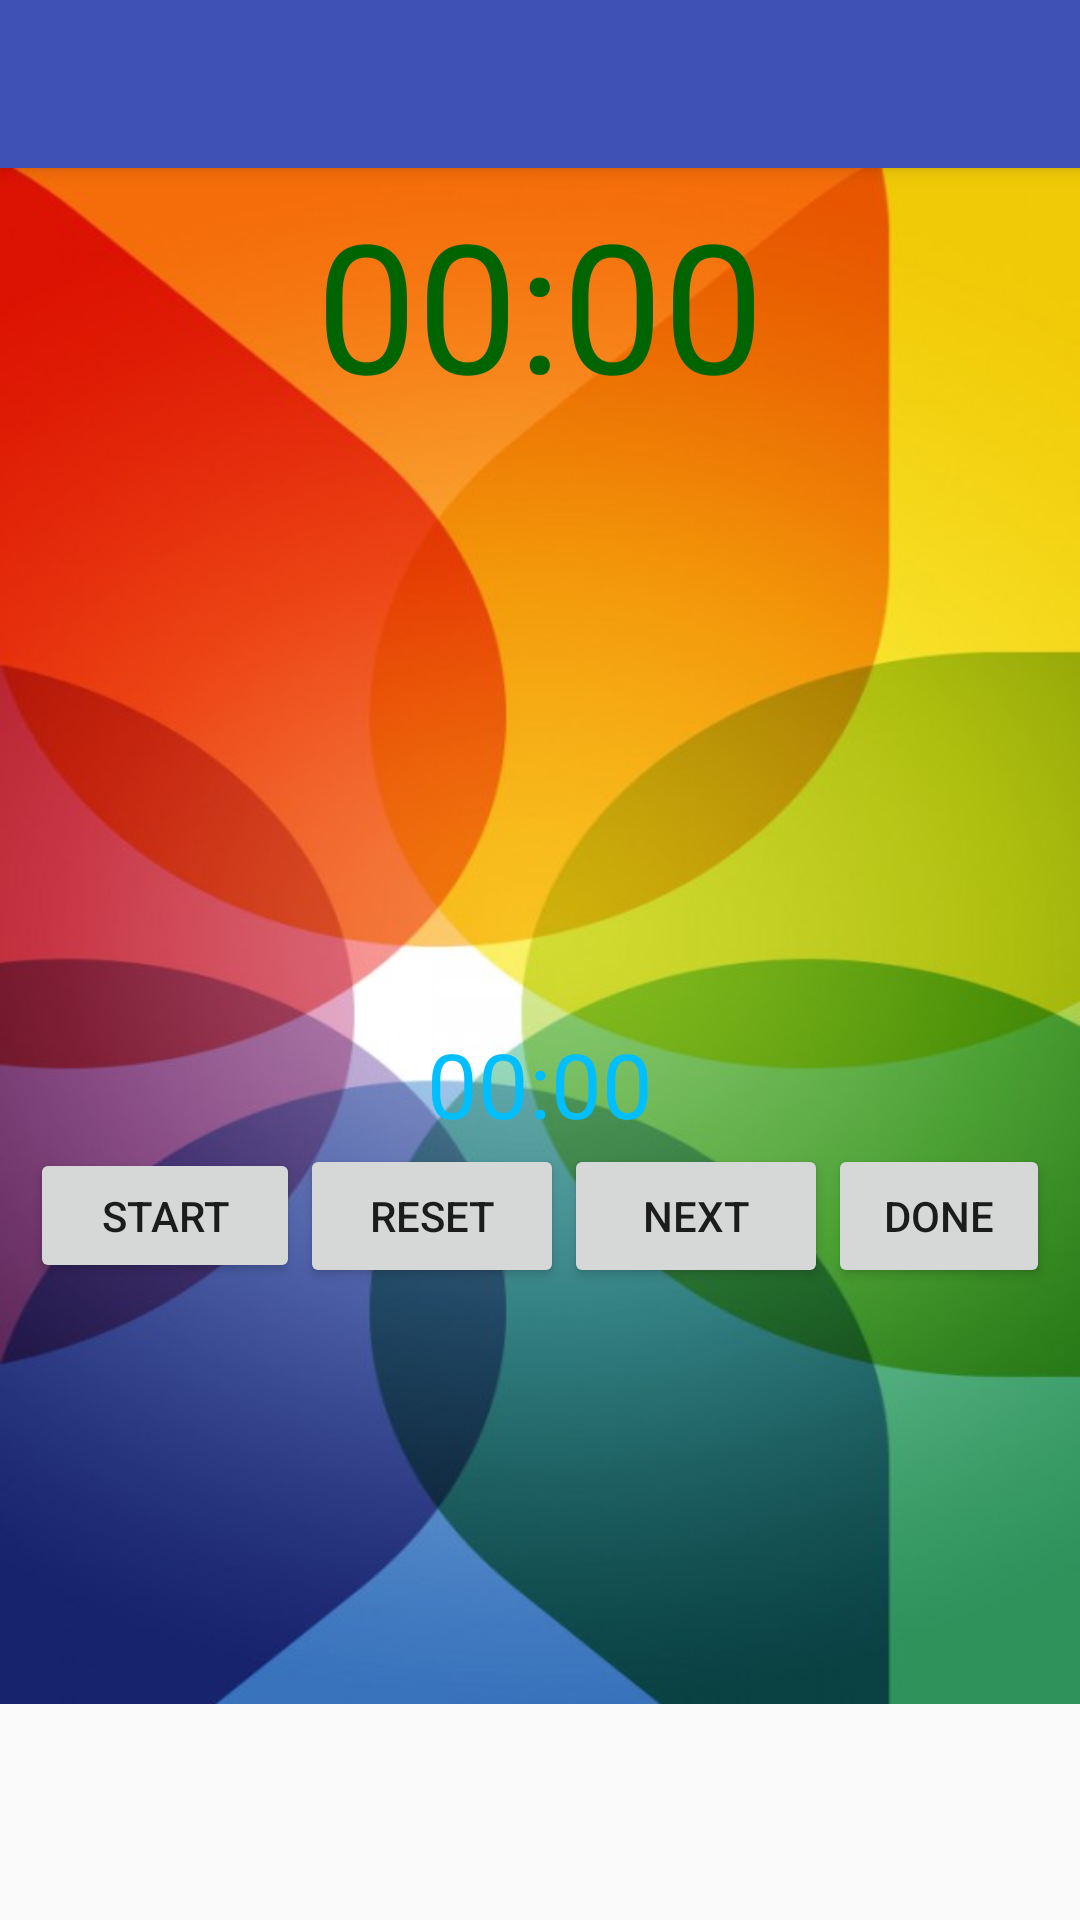

This screen was rendered from an Android layout file. Write that file and the resources it references.
<!-- AndroidManifest.xml: activity theme AppTheme.NoActionBar -->
<!-- res/layout/activity_workout_run.xml -->
<?xml version="1.0" encoding="utf-8"?>
<android.support.design.widget.CoordinatorLayout
    xmlns:android="http://schemas.android.com/apk/res/android"
    xmlns:app="http://schemas.android.com/apk/res-auto"
    xmlns:tools="http://schemas.android.com/tools" android:layout_width="match_parent"
    android:layout_height="match_parent" android:fitsSystemWindows="true"
    tools:context="com.alanddev.gymlover.ui.WorkoutRunActivity">

    <android.support.design.widget.AppBarLayout android:layout_height="wrap_content"
        android:layout_width="match_parent" android:theme="@style/AppTheme.AppBarOverlay">

        <android.support.v7.widget.Toolbar android:id="@+id/toolbar"
            android:layout_width="match_parent" android:layout_height="?attr/actionBarSize"
            android:background="?attr/colorPrimary" app:popupTheme="@style/AppTheme.PopupOverlay" />

    </android.support.design.widget.AppBarLayout>

    <include layout="@layout/content_workout_run" />

</android.support.design.widget.CoordinatorLayout>
<!-- res/layout/content_workout_run.xml (included above) -->
<?xml version="1.0" encoding="utf-8"?>
<ScrollView xmlns:android="http://schemas.android.com/apk/res/android"
    xmlns:tools="http://schemas.android.com/tools"
    xmlns:app="http://schemas.android.com/apk/res-auto"
    android:id="@+id/scrollView1"
    android:layout_width="fill_parent"
    android:layout_height="wrap_content"
    android:fillViewport="true"
    android:gravity="top"
    tools:showIn="@layout/activity_workout_run"
    app:layout_behavior="@string/appbar_scrolling_view_behavior"
    tools:context="com.alanddev.gymlover.ui.WorkoutRunActivity">

<LinearLayout xmlns:android="http://schemas.android.com/apk/res/android"
    xmlns:tools="http://schemas.android.com/tools"
    xmlns:app="http://schemas.android.com/apk/res-auto" android:layout_width="match_parent"
    android:layout_height="match_parent"
    android:paddingLeft="10dp"
    android:paddingRight="10dp"
    app:layout_behavior="@string/appbar_scrolling_view_behavior"
    tools:showIn="@layout/activity_workout_run"
    android:orientation="vertical"
    tools:context="com.alanddev.gymlover.ui.WorkoutRunActivity"
    android:background="@mipmap/background_4"
    android:weightSum="1">


    <TextView
            android:id="@+id/timer"
            android:layout_width="wrap_content"
            android:layout_height="wrap_content"
            android:layout_centerHorizontal="true"
            android:textSize = "60sp"
            android:text="@string/start_time"
            android:textColor="@color/colorDarkGreen"
            android:layout_alignParentTop="true"
            android:layout_marginTop="5dp"
            android:layout_gravity="center_horizontal" />


    <ImageView
        android:id="@+id/imgex"
        android:layout_width="fill_parent"
        android:layout_height="200dp"
        android:layout_gravity="center_horizontal"
        android:scaleType="fitXY" />

    <TextView
        android:id="@+id/subTimer"
        android:layout_width="wrap_content"
        android:layout_height="wrap_content"
        android:gravity="center"
        android:textSize = "30sp"
        android:layout_centerHorizontal="true"
        android:text="@string/start_time"
        android:textColor="@color/colorDeepSkyBlue"
        android:layout_gravity="center_horizontal"
        />
    <LinearLayout
        android:layout_width="fill_parent"
        android:layout_height="wrap_content"
        android:orientation="horizontal">
        <Button
            android:id="@+id/start"
            android:layout_width="90dp"
            android:layout_height="45dp"
            android:text="@string/start"
            android:onClick="onClickStart" />
        <Button
            android:id="@+id/reset"
            android:layout_width="wrap_content"
            android:layout_height="wrap_content"
            android:onClick="onClickReset"
            android:text="@string/reset" />

        <Button
            android:id="@+id/next"
            android:layout_width="wrap_content"
            android:layout_height="wrap_content"
            android:text="@string/next"
            android:onClick="onClickNext"
            />

        <Button
            android:id="@+id/save"
            android:layout_width="wrap_content"
            android:layout_height="wrap_content"
            android:text="@string/action_save"
            android:onClick="onClickSave"
            />

    </LinearLayout>

    <ListView android:layout_width="fill_parent"
        android:layout_height="wrap_content"
        android:background="#ffffff"
        android:id="@+id/list_transaction" />




    </LinearLayout>

</ScrollView>
<!-- resources referenced by this layout -->
<resources>
  <color name="colorDarkGreen">#006400</color>
  <color name="colorDeepSkyBlue">#00BFFF</color>
  <!-- mipmap background_4: jpg bitmap (mipmap-xhdpi, 40245 bytes) -->
  <string name="action_save">Done</string>
  <string name="next">Next</string>
  <string name="reset">Reset</string>
  <string name="start">Start</string>
  <string name="start_time">00:00</string>
  <style name="AppTheme.AppBarOverlay" parent="ThemeOverlay.AppCompat.Dark.ActionBar" />
  <style name="AppTheme.PopupOverlay" parent="ThemeOverlay.AppCompat.Light" />
  <style name="AppTheme.NoActionBar">
          <item name="windowActionBar">false</item>
          <item name="windowNoTitle">true</item>
      </style>
</resources>
